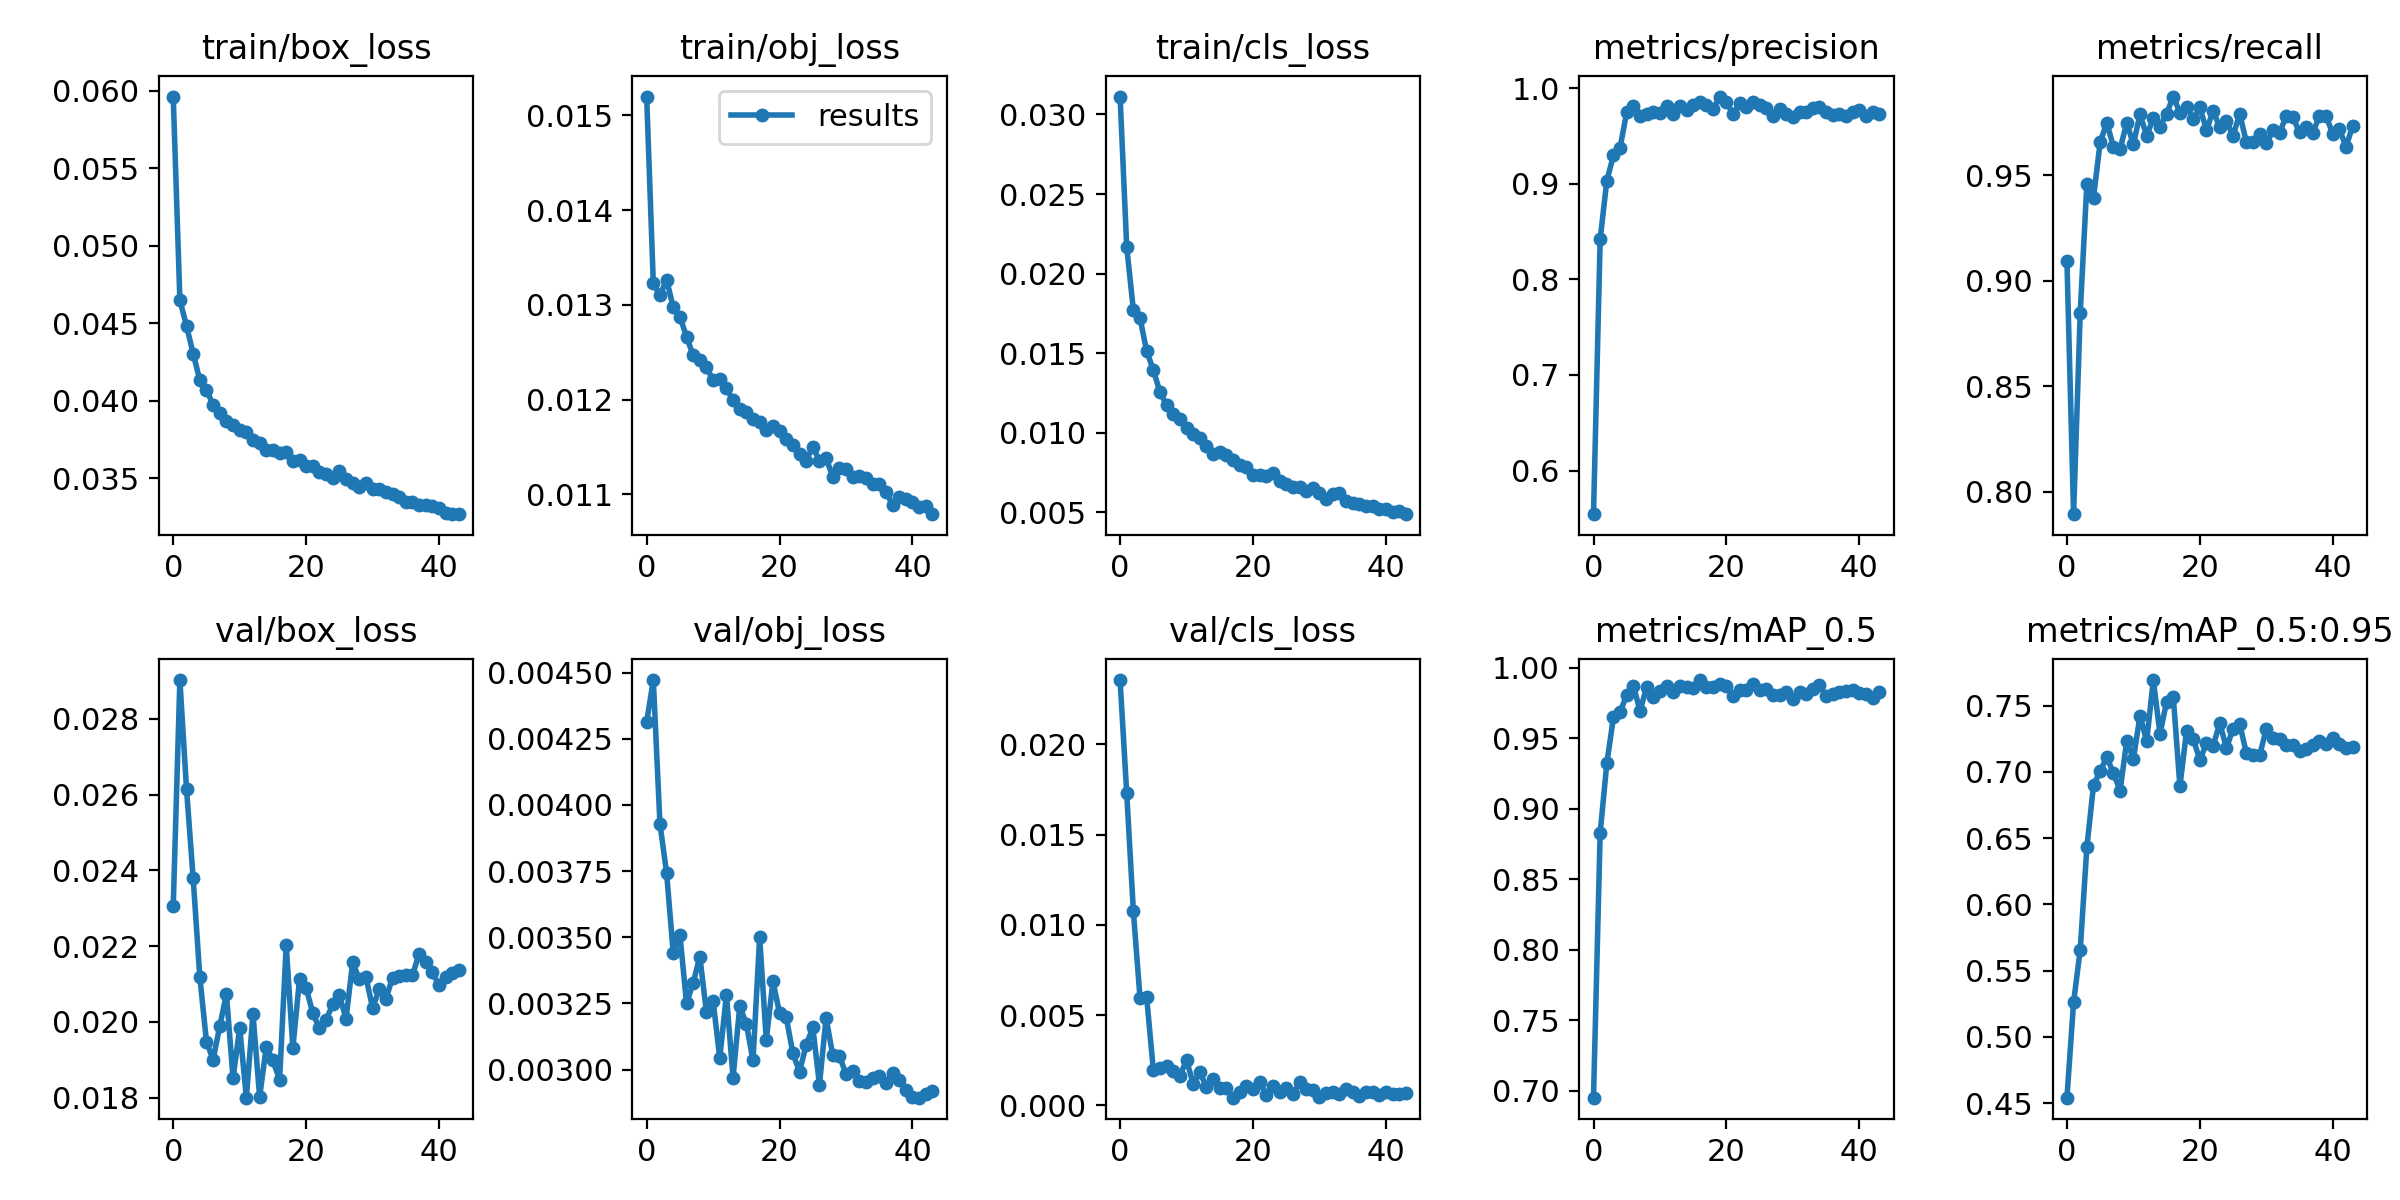

Values plotted in this chart, from the file beside it:
epoch, train/box_loss, train/obj_loss, train/cls_loss, metrics/precision, metrics/recall, metrics/mAP_0.5, metrics/mAP_0.5:0.95, val/box_loss, val/obj_loss, val/cls_loss, x/lr0, x/lr1, x/lr2
0, 0.05963, 0.0152, 0.03112, 0.5544, 0.9092, 0.6953, 0.454, 0.02306, 0.004313, 0.02356, 0.00333, 0.00333, 0.07003
1, 0.0465, 0.01323, 0.02167, 0.8418, 0.7893, 0.8828, 0.526, 0.02903, 0.004472, 0.01728, 0.006662, 0.006662, 0.04003
2, 0.04484, 0.0131, 0.0177, 0.9029, 0.8848, 0.9323, 0.5657, 0.02615, 0.003929, 0.01074, 0.009989, 0.009989, 0.01002
3, 0.04306, 0.01327, 0.01721, 0.9297, 0.9458, 0.965, 0.6431, 0.02379, 0.003743, 0.005947, 0.009982, 0.009982, 0.009982
4, 0.04133, 0.01297, 0.01512, 0.9376, 0.9393, 0.9688, 0.6899, 0.02119, 0.00344, 0.005979, 0.009982, 0.009982, 0.009982
5, 0.04072, 0.01288, 0.01396, 0.9753, 0.9657, 0.9807, 0.7005, 0.01948, 0.003509, 0.001972, 0.009968, 0.009968, 0.009968
6, 0.03973, 0.01266, 0.01255, 0.9815, 0.9747, 0.9875, 0.711, 0.01901, 0.003251, 0.002084, 0.009951, 0.009951, 0.009951
7, 0.03921, 0.01247, 0.01176, 0.9709, 0.9634, 0.9695, 0.6991, 0.01988, 0.003327, 0.002181, 0.009929, 0.009929, 0.009929
8, 0.03868, 0.01242, 0.01119, 0.9727, 0.9624, 0.9865, 0.6858, 0.02074, 0.003426, 0.00193, 0.009904, 0.009904, 0.009904
9, 0.03844, 0.01234, 0.01089, 0.9749, 0.9748, 0.9797, 0.7234, 0.01852, 0.003216, 0.001648, 0.009874, 0.009874, 0.009874
10, 0.0381, 0.01221, 0.01028, 0.9744, 0.9646, 0.9837, 0.7098, 0.01985, 0.003258, 0.002503, 0.009841, 0.009841, 0.009841
11, 0.038, 0.01221, 0.009919, 0.9808, 0.9789, 0.9871, 0.7424, 0.018, 0.003044, 0.001199, 0.009804, 0.009804, 0.009804
12, 0.03749, 0.01212, 0.00968, 0.9732, 0.9686, 0.9832, 0.7233, 0.02021, 0.003281, 0.00183, 0.009763, 0.009763, 0.009763
13, 0.03729, 0.012, 0.009168, 0.981, 0.9771, 0.9871, 0.7693, 0.01802, 0.002969, 0.001016, 0.009719, 0.009719, 0.009719
14, 0.03683, 0.0119, 0.008674, 0.9776, 0.9729, 0.9867, 0.7287, 0.01935, 0.003238, 0.001433, 0.009671, 0.009671, 0.009671
15, 0.03686, 0.01187, 0.008785, 0.9825, 0.9791, 0.986, 0.7529, 0.01899, 0.003173, 0.0009475, 0.009619, 0.009619, 0.009619
16, 0.03665, 0.0118, 0.008576, 0.9854, 0.9872, 0.9914, 0.7567, 0.01847, 0.003034, 0.0009584, 0.009564, 0.009564, 0.009564
17, 0.03671, 0.01177, 0.008304, 0.9828, 0.9796, 0.9868, 0.6891, 0.02203, 0.0035, 0.0004246, 0.009505, 0.009505, 0.009505
18, 0.03609, 0.01168, 0.007955, 0.978, 0.9825, 0.9862, 0.7309, 0.01932, 0.003112, 0.0007296, 0.009443, 0.009443, 0.009443
19, 0.03616, 0.01173, 0.00784, 0.9912, 0.9767, 0.9885, 0.7251, 0.02113, 0.003334, 0.001061, 0.009377, 0.009377, 0.009377
20, 0.03583, 0.01167, 0.007373, 0.9859, 0.982, 0.9875, 0.7088, 0.0209, 0.003212, 0.0008983, 0.009308, 0.009308, 0.009308
21, 0.03583, 0.01159, 0.007325, 0.9728, 0.9714, 0.9801, 0.7216, 0.02023, 0.003198, 0.001288, 0.009236, 0.009236, 0.009236
22, 0.03543, 0.01152, 0.007283, 0.9841, 0.9804, 0.9842, 0.7198, 0.01983, 0.003061, 0.0005971, 0.009161, 0.009161, 0.009161
23, 0.03528, 0.01143, 0.007498, 0.9801, 0.9727, 0.9842, 0.7368, 0.02005, 0.002992, 0.001061, 0.009082, 0.009082, 0.009082
24, 0.03502, 0.01136, 0.00696, 0.9859, 0.9754, 0.9884, 0.7179, 0.02047, 0.003091, 0.0007409, 0.009, 0.009, 0.009
25, 0.03547, 0.0115, 0.006813, 0.9821, 0.9686, 0.9843, 0.7327, 0.0207, 0.003159, 0.0009869, 0.008916, 0.008916, 0.008916
26, 0.03496, 0.01135, 0.006591, 0.9789, 0.9791, 0.9854, 0.7359, 0.02009, 0.002943, 0.0006105, 0.008828, 0.008828, 0.008828
27, 0.03473, 0.01138, 0.006566, 0.9709, 0.9655, 0.9807, 0.7143, 0.02158, 0.003195, 0.001276, 0.008738, 0.008738, 0.008738
28, 0.03448, 0.01119, 0.006334, 0.978, 0.9659, 0.9811, 0.7126, 0.02112, 0.003054, 0.000909, 0.008645, 0.008645, 0.008645
29, 0.03467, 0.01128, 0.006534, 0.9728, 0.9695, 0.983, 0.7124, 0.02118, 0.003051, 0.0008275, 0.00855, 0.00855, 0.00855
30, 0.03429, 0.01127, 0.006237, 0.9702, 0.9652, 0.9782, 0.7325, 0.02037, 0.002983, 0.0004623, 0.008452, 0.008452, 0.008452
31, 0.03435, 0.01118, 0.005845, 0.9746, 0.9711, 0.9831, 0.7253, 0.02086, 0.002995, 0.0006852, 0.008351, 0.008351, 0.008351
32, 0.03411, 0.01119, 0.006163, 0.9754, 0.9701, 0.9815, 0.7251, 0.02061, 0.002956, 0.0007273, 0.008248, 0.008248, 0.008248
33, 0.03402, 0.01117, 0.006194, 0.9791, 0.978, 0.985, 0.7201, 0.02117, 0.002952, 0.0006415, 0.008143, 0.008143, 0.008143
34, 0.03381, 0.01111, 0.005717, 0.9807, 0.9774, 0.9881, 0.7205, 0.02123, 0.002968, 0.0008869, 0.008036, 0.008036, 0.008036
35, 0.0335, 0.01111, 0.005573, 0.9749, 0.9703, 0.98, 0.7158, 0.02123, 0.002975, 0.0007665, 0.007927, 0.007927, 0.007927
36, 0.03346, 0.01102, 0.005533, 0.9722, 0.9729, 0.9819, 0.717, 0.02123, 0.002948, 0.0005241, 0.007816, 0.007816, 0.007816
37, 0.03331, 0.01089, 0.00537, 0.973, 0.97, 0.983, 0.72, 0.02181, 0.002986, 0.0007198, 0.007703, 0.007703, 0.007703
38, 0.03327, 0.01097, 0.005374, 0.9708, 0.9782, 0.9837, 0.723, 0.02158, 0.002962, 0.0007223, 0.007589, 0.007589, 0.007589
39, 0.03323, 0.01095, 0.005221, 0.9747, 0.9779, 0.9842, 0.7208, 0.02131, 0.002923, 0.0005839, 0.007472, 0.007472, 0.007472
40, 0.03308, 0.01091, 0.005224, 0.9769, 0.9696, 0.9822, 0.7253, 0.02096, 0.002896, 0.0007209, 0.007355, 0.007355, 0.007355
41, 0.03276, 0.01087, 0.005041, 0.9711, 0.9717, 0.9815, 0.7213, 0.02119, 0.002894, 0.0006357, 0.007236, 0.007236, 0.007236
42, 0.03271, 0.01088, 0.005067, 0.9753, 0.9635, 0.9785, 0.7181, 0.02128, 0.002906, 0.000614, 0.007116, 0.007116, 0.007116
43, 0.03269, 0.01079, 0.004888, 0.9725, 0.9734, 0.9831, 0.719, 0.02137, 0.002917, 0.0006713, 0.006995, 0.006995, 0.006995
